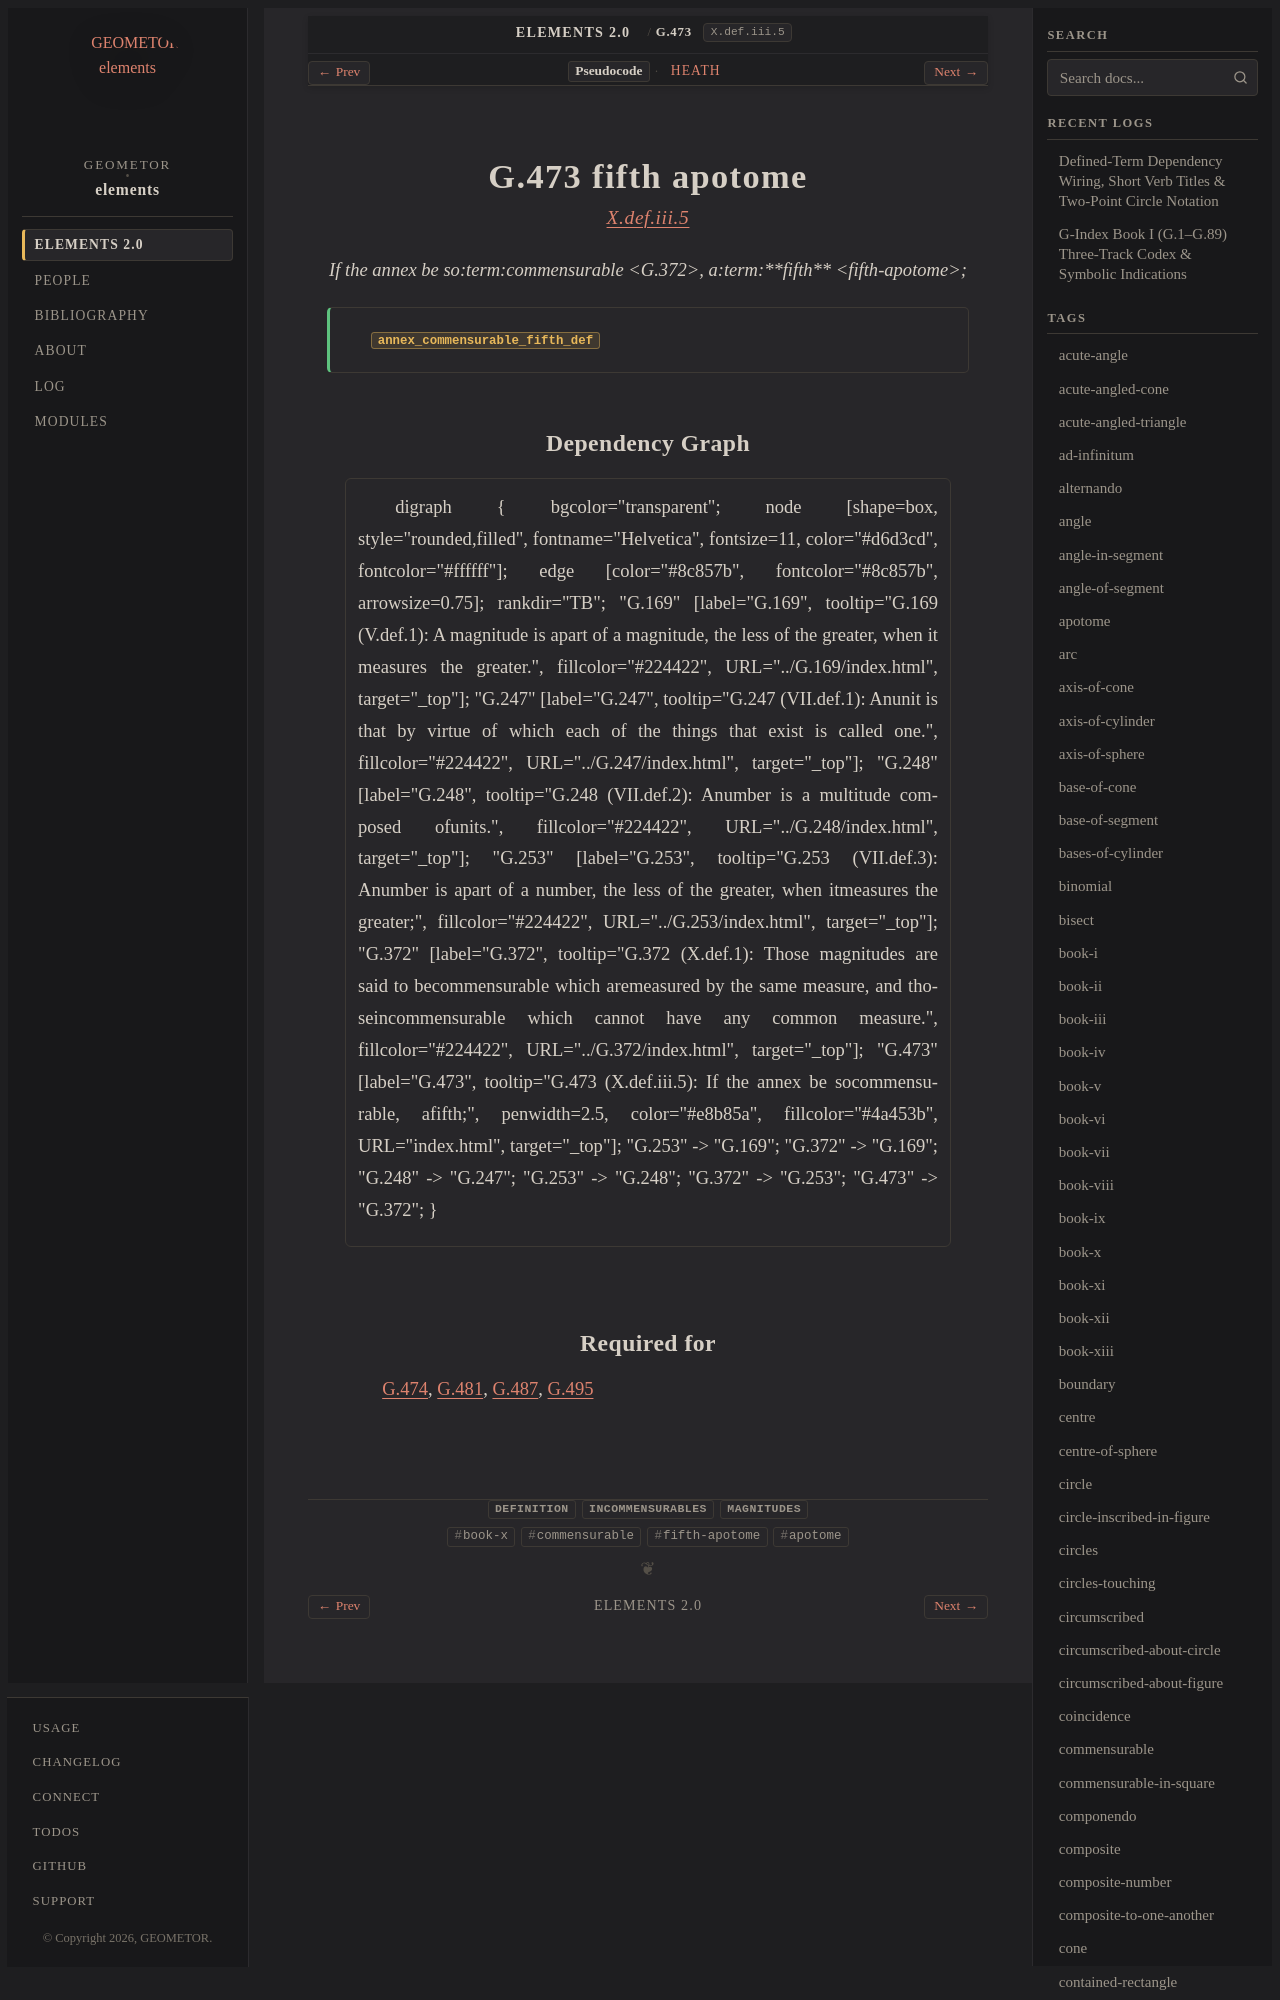

repository: geometor/elements · page: elements2/G.473/index.html · generator: sphinx

:order: 473
:number: 473
:canonical_id: G.473
:original_id: X.def.iii.5
:title: G.473 fifth apotome
:volume: III
:book: X
:type: def
:categories: definition, incommensurables, magnitudes
:category: definition, incommensurables, magnitudes
:tags: book-x, commensurable, fifth-apotome, apotome
:dependencies: G.372
:excerpt: If the annex be socommensurable, afifth;

.. _G.473:
.. _X.def.iii.5:
